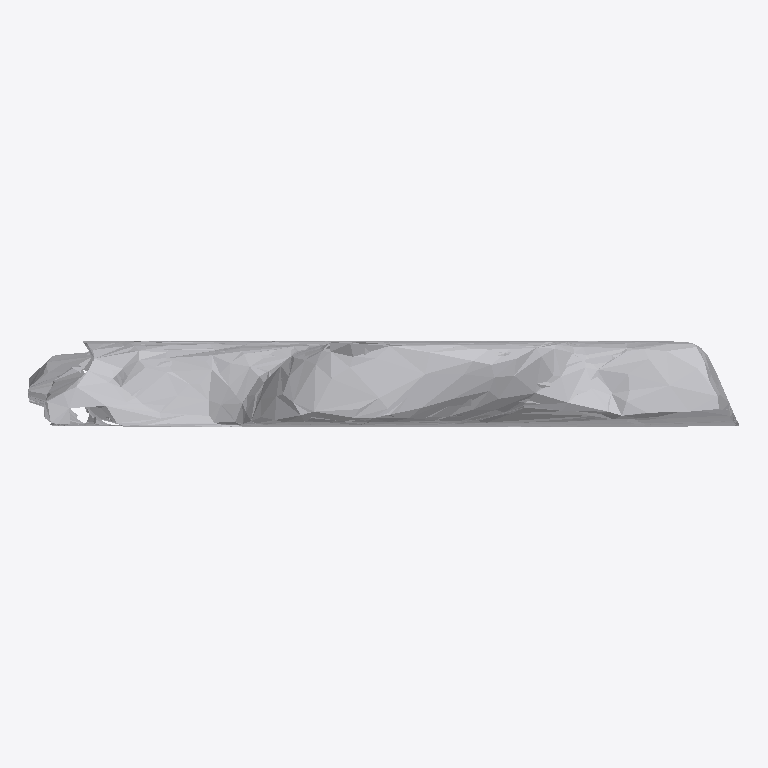
Plan cut of the same IFC building model at storey 'Ground Floor' (level 0.00 m, cut at 1.40 m), seen from above with north up, elements coloured by IFC class: 1 other element (light grey). No cut surface shows.
Extent 0.851 m × 0.102 m × 0.995 m (x, y, z). Storeys (1): Ground Floor at 0.00 m. Elements (1): 1 IfcFurniture.

HEADER;
FILE_DESCRIPTION(('ViewDefinition [CoordinationView]'),'2;1');
FILE_NAME('','2026-07-12T08:26:48',(''),(''),'IfcOpenShell 0.8.0','IfcOpenShell 0.8.0','');
FILE_SCHEMA(('IFC4'));
ENDSEC;
DATA;
#17=IFCPROJECT('2nEAHl73T95RmeWiYYUFsD',#5,'Office Project',$,$,$,$,(#15),#10);
#20=IFCSITE('1oDFORJlH7rfRtA1nuPwWV',#5,'Site',$,$,#19,$,$,.ELEMENT.,$,$,$,$,$);
#22=IFCBUILDING('3ucOvLDyLBSQekWE4UuHMR',#5,'Building',$,$,#21,$,$,.ELEMENT.,$,$,$);
#24=IFCBUILDINGSTOREY('2Ht2fEqpz7IhX9hd5t5jjJ',#5,'Ground Floor',$,$,#23,$,$,.ELEMENT.,0.0);
#35=IFCFURNITURE('2PV_pijhDCrhEBP01XVWJQ',#5,'list10_monitor',$,$,#34,#31,$,$);
ENDSEC;
